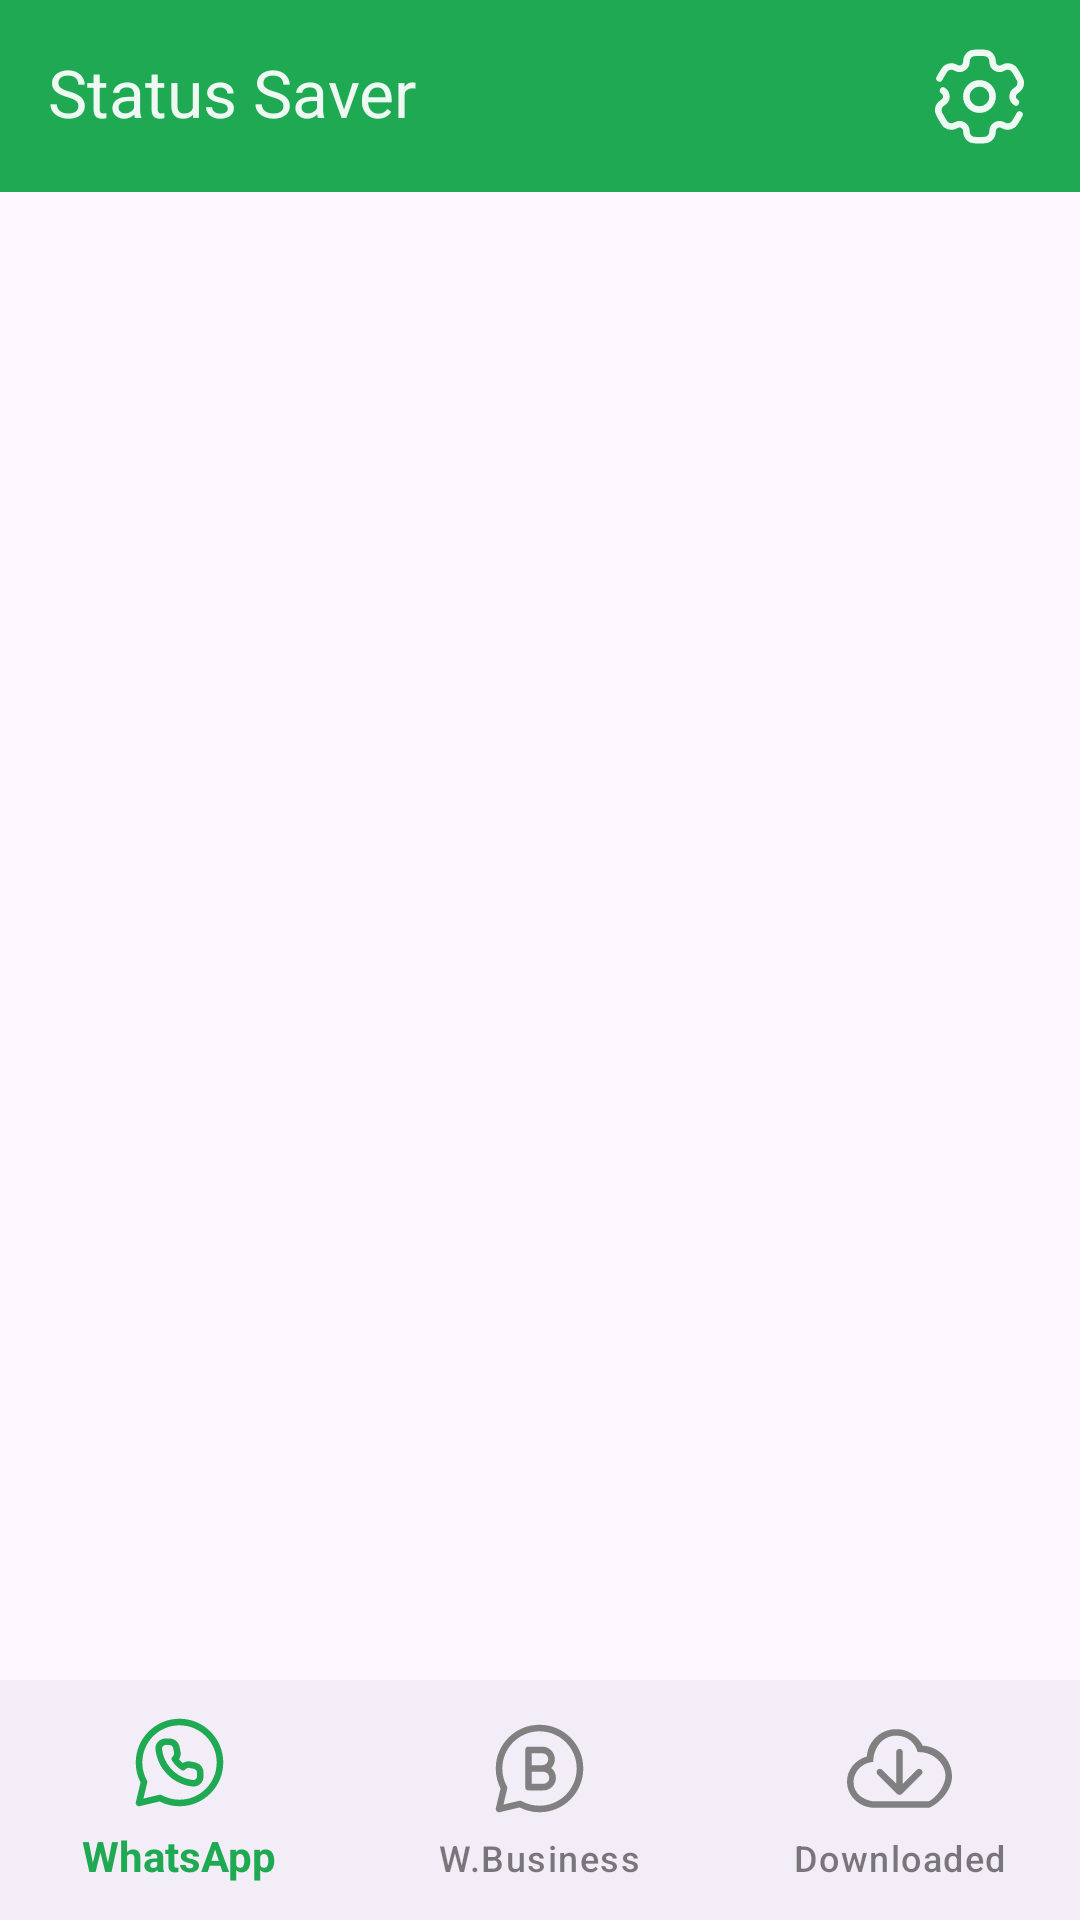

This screen was rendered from an Android layout file. Write that file and the resources it references.
<!-- AndroidManifest.xml: application theme Theme.StatusSaver -->
<!-- res/layout/activity_main.xml -->
<?xml version="1.0" encoding="utf-8"?>
<androidx.constraintlayout.widget.ConstraintLayout xmlns:android="http://schemas.android.com/apk/res/android"
    xmlns:app="http://schemas.android.com/apk/res-auto"
    xmlns:tools="http://schemas.android.com/tools"
    android:id="@+id/main"
    android:layout_width="match_parent"
    android:layout_height="match_parent"
    tools:context=".views.activities.MainActivity">

    <com.google.android.material.appbar.AppBarLayout
        android:id="@+id/app_bar_layout"
        android:layout_width="match_parent"
        android:layout_height="wrap_content"
        app:layout_constraintEnd_toEndOf="parent"
        app:layout_constraintStart_toStartOf="parent"
        app:layout_constraintTop_toTopOf="parent">

        <androidx.constraintlayout.widget.ConstraintLayout
            android:layout_width="match_parent"
            android:layout_height="match_parent">

            <com.google.android.material.appbar.MaterialToolbar
                android:id="@+id/toolbar"
                android:layout_width="match_parent"
                android:layout_height="?attr/actionBarSize"
                android:background="@color/colorPrimary"
                app:layout_constraintBottom_toBottomOf="parent"
                app:layout_constraintEnd_toEndOf="parent"
                app:layout_constraintStart_toStartOf="parent"
                app:layout_constraintTop_toTopOf="parent"
                app:title="Status Saver"
                app:titleTextColor="@color/white" />

            <ImageView
                android:id="@+id/settings_icon"
                android:layout_width="wrap_content"
                android:layout_height="wrap_content"
                android:layout_marginEnd="16dp"
                android:src="@drawable/icon_settings"
                app:layout_constraintBottom_toBottomOf="parent"
                app:layout_constraintEnd_toEndOf="parent"
                app:layout_constraintTop_toTopOf="parent" />

        </androidx.constraintlayout.widget.ConstraintLayout>

    </com.google.android.material.appbar.AppBarLayout>

    <FrameLayout
        android:id="@+id/frame_layout"
        android:layout_width="match_parent"
        android:layout_height="0dp"
        app:layout_constraintBottom_toTopOf="@id/bottom_navigation"
        app:layout_constraintTop_toBottomOf="@id/app_bar_layout" />

    <com.google.android.material.bottomnavigation.BottomNavigationView
        android:id="@+id/bottom_navigation"
        android:layout_width="0dp"
        android:layout_height="wrap_content"
        android:layout_gravity="bottom"
        app:layout_constraintBottom_toBottomOf="parent"
        app:layout_constraintStart_toStartOf="parent"
        app:layout_constraintEnd_toEndOf="parent"
        app:itemActiveIndicatorStyle="@null"
        app:itemIconTint="@drawable/selector_nav_icon_tint"
        app:itemIconSize="35dp"
        app:itemTextAppearanceActive="@style/BottomNavText"
        app:itemTextColor="@drawable/selector_nav_title"
        app:itemTextAppearanceActiveBoldEnabled="true"
        app:menu="@menu/bottom_menu">








    </com.google.android.material.bottomnavigation.BottomNavigationView>

</androidx.constraintlayout.widget.ConstraintLayout>
<!-- resources referenced by this layout -->
<resources>
  <color name="colorPrimary">#1EA952</color>
  <color name="white">#EDFFFFFF</color>
  <!-- drawable icon_settings: vector/xml drawable (drawable, 2249 chars, omitted) -->
  <!-- drawable selector_nav_icon_tint (drawable) -->
  <?xml version="1.0" encoding="utf-8"?>
  <selector xmlns:android="http://schemas.android.com/apk/res/android">
      <item android:state_checked="true" android:color="@color/colorPrimary"/>
      <item android:color="@color/gray" /> 
  </selector>
  <style name="BottomNavText">
          <item name="android:textStyle">bold</item>
          <item name="android:textSize">14sp</item>
      </style>
  <style name="Theme.StatusSaver" parent="Base.Theme.StatusSaver.Light" />
  <color name="gray">#FF808080</color>
  <style name="Base.Theme.StatusSaver.Light" parent="Theme.Material3.DayNight.NoActionBar">
          
          
          <item name="colorPrimary">@color/colorPrimary</item>
          <item name="colorPrimaryVariant">@color/colorPrimaryDark</item>
          
          <item name="colorSecondary">@color/colorPrimary</item>
          <item name="colorSecondaryVariant">@color/colorPrimaryDark</item>
  
          <item name="android:statusBarColor">?attr/colorPrimaryVariant</item>
          <item name="android:textColorPrimary">@color/black</item>
          <item name="android:textColorSecondary">@color/grey</item>
          <item name="iconTint">@color/grey</item>
  
          
          <item name="fontFamily">@font/helvetice_regular</item>
          <item name="android:includeFontPadding">false</item>
      </style>
  <color name="colorPrimaryDark">#1EA952</color>
  <color name="black">#DD000000</color>
  <color name="grey">#80000000</color>
</resources>
